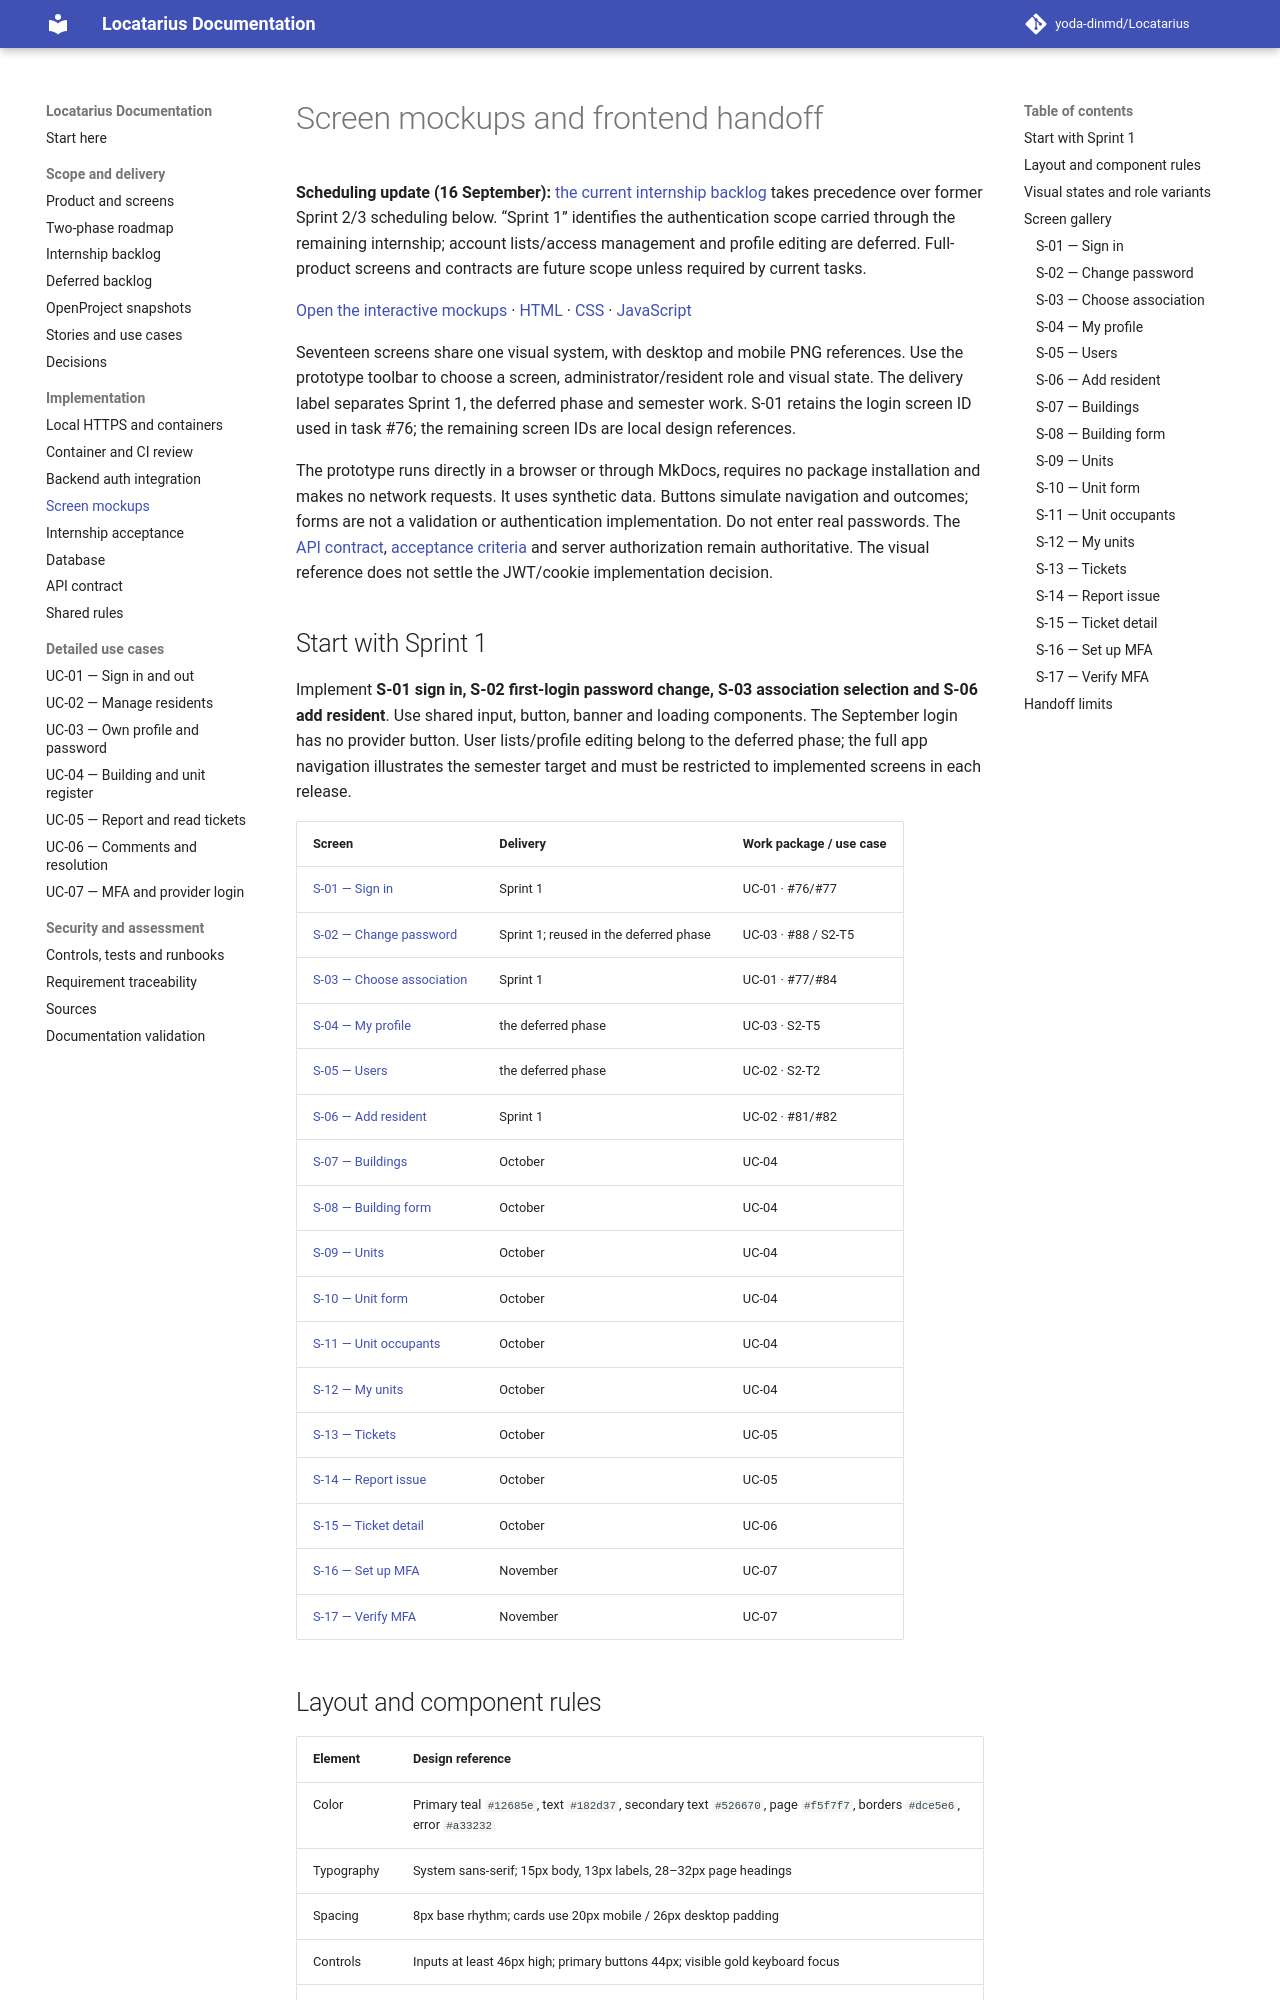

repository: yoda-dinmd/Locatarius · page: frontend-mockups/index.html · generator: mkdocs

# Screen mockups and frontend handoff

**Scheduling update (16 September):** [the current internship backlog](internship-backlog.md) takes precedence over former Sprint 2/3 scheduling below. “Sprint 1” identifies the authentication scope carried through the remaining internship; account lists/access management and profile editing are deferred. Full-product screens and contracts are future scope unless required by current tasks.

[Open the interactive mockups](mockups/index.html) · [HTML](mockups/index.html) · [CSS](mockups/mockups.css) · [JavaScript](mockups/mockups.js)

Seventeen screens share one visual system, with desktop and mobile PNG references. Use the prototype toolbar to choose a screen, administrator/resident role and visual state. The delivery label separates Sprint 1, the deferred phase and semester work. S-01 retains the login screen ID used in task #76; the remaining screen IDs are local design references.

The prototype runs directly in a browser or through MkDocs, requires no package installation and makes no network requests. It uses synthetic data. Buttons simulate navigation and outcomes; forms are not a validation or authentication implementation. Do not enter real passwords. The [API contract](api-catalog.md), [acceptance criteria](sprint-1.md) and server authorization remain authoritative. The visual reference does not settle the JWT/cookie implementation decision.
